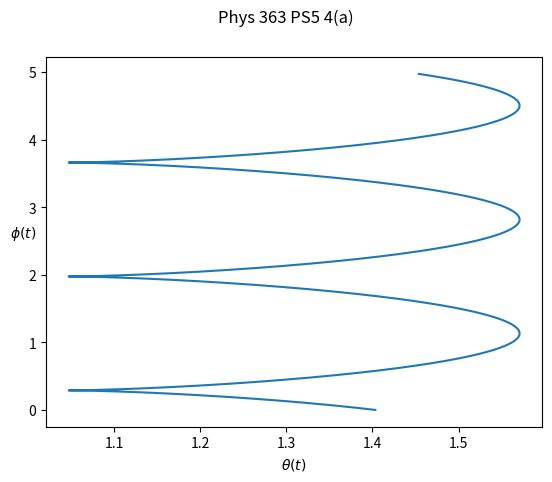
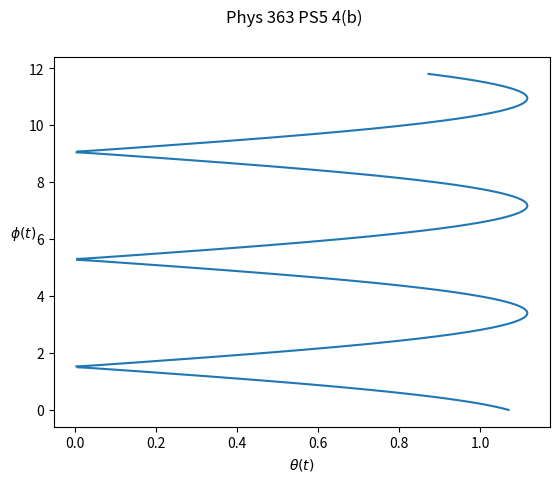
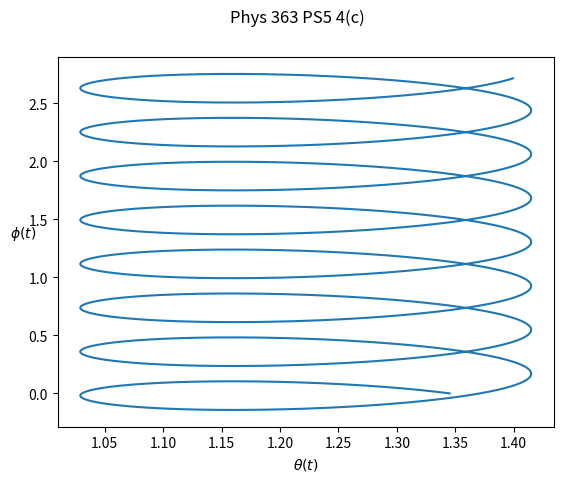
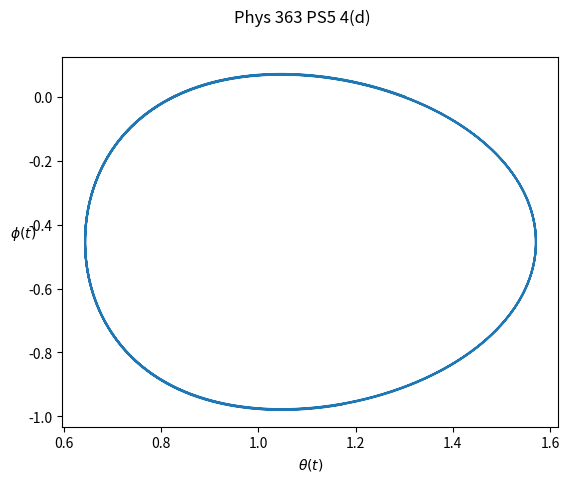
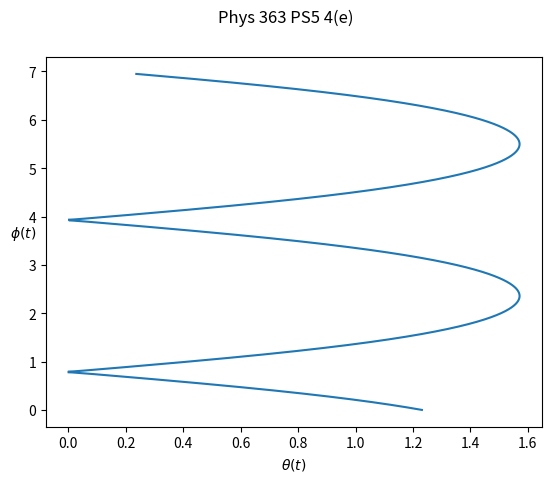

These charts were generated, in order, by the following Python code:
import numpy as np
import matplotlib.pyplot as plt
from scipy.optimize import fsolve
from mpl_toolkits.mplot3d import Axes3D

'''
Plot the locus of points traced by the spin axis of a spinning top under gravity
'''

parameters_list = [{"a" : 2.0, "b" : 1.0, "alpha" : 1.0, "beta" : 2.0},
                   {"a" : 2.0, "b" : 2.0, "alpha" : 2.0, "beta" : 1.0},
                   {"a" : 5.0, "b" : 2.0, "alpha" : 2.0, "beta" : 3.0},
                   {"a" : 2.0, "b" : 1.0, "alpha" : 1.0, "beta" : 0.0},
                   {"a" : 1.0, "b" : 1.0, "alpha" : 1.0, "beta" : 0.0}]

def u_dot_squared_func(u, a, b, alpha, beta):
    return (1 - u**2)*(alpha - beta*u) - (b - a*u)**2

def u_double_dot_func(u, a, b, alpha, beta):
    return (3/2)*beta*(u**2) - (alpha + a**2)*u + a*b - (beta/2)

def phi_dot_func(u, a, b, alpha, beta):
    return (b - a*u)/(1 - u**2)

def find_roots(params):
    return fsolve(u_dot_squared_func, x0=[-1, 1], args=tuple(params.values()))

def main():
    ## Initial conditions
    delta_t = 0.001
    ## Misc
    current_plot_num = 1

    for parameters in parameters_list:
        fig = plt.figure()
        #ax = fig.add_subplot(111, projection='3d')

        u = sum(find_roots(parameters)) / 3
        u_dot = np.sqrt(u_dot_squared_func(u, **parameters))
        phi = 0

        U = [u]
        PHI = [phi]

        for n in range(1, 10000):
            u_dot += u_double_dot_func(u, **parameters)*delta_t
            phi += phi_dot_func(u, **parameters)*delta_t

            u += u_dot*delta_t
            U += [u]; PHI += [phi]
        
        print(max(U))
        THETA = np.arccos(U)
        
        fig.suptitle(f"Phys 363 PS5 4({chr(96 + current_plot_num)})"); current_plot_num += 1
        plt.xlabel(r"$\theta(t)$"); plt.ylabel(r"$\phi(t)$", rotation=0)
        plt.plot(THETA, PHI)
        plt.show()

main()
